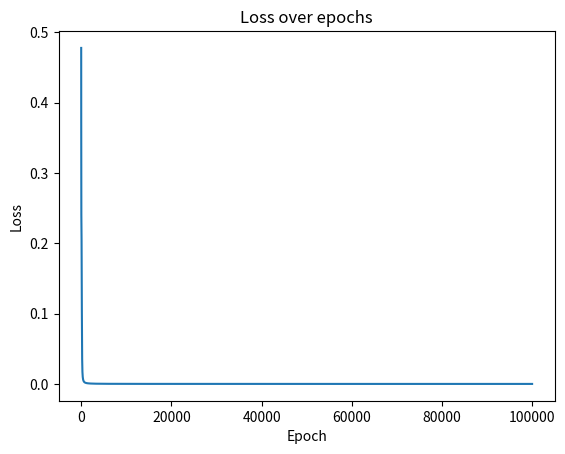

Here is the Python script that generated this plot:
import numpy as np
import matplotlib.pyplot as plt

# ================================================================
# XOR TRUTH TABLE
# ================================================================
x = np.array([[0,0],
              [0,1],
              [1,0],
              [1,1]])

y = np.array([[0],
              [1],
              [1],
              [0]])
# for plotting
loss_history = []
# ================================================================
# KEEP TRYING UNTIL NETWORK LEARNS
# ================================================================
for attempt in range(10):

    # reinitialize weights every attempt
    layer1 = np.random.randn(2, 10)
    b1 = np.zeros((1, 10))
    layer2 = np.random.randn(10, 1)
    b2 = np.zeros((1, 1))

    learning_rate = 1
    epochs = 100000

    for i in range(epochs):

        # FORWARD PASS
        z1 = np.dot(x, layer1) + b1
        o1 = 1 / (1 + np.exp(-z1))
        z2 = np.dot(o1, layer2) + b2
        output = 1 / (1 + np.exp(-z2))

        # LOSS
        loss = (1/len(y)) * np.sum((output - y)**2)
        # For Matplot
        loss_history.append(loss)

        # BACKPROP
        error = output - y
        delta_out = error * (output * (1 - output))
        dlayer2 = np.dot(o1.T, delta_out)
        db2 = np.sum(delta_out, axis=0, keepdims=True)

        delta_hidden = np.dot(delta_out, layer2.T) * (o1 * (1 - o1))
        dlayer1 = np.dot(x.T, delta_hidden)
        db1 = np.sum(delta_hidden, axis=0, keepdims=True)

        # UPDATE WEIGHTS
        layer2 = layer2 - learning_rate * dlayer2
        layer1 = layer1 - learning_rate * dlayer1
        b2 = b2 - learning_rate * db2
        b1 = b1 - learning_rate * db1
    # check if network learned
    print(f"\nAttempt {attempt+1} | Final Loss: {loss:.6f}")

    if loss < 0.01:
        print("NETWORK LEARNED! ")
        break
    else:
        print("Stuck! Trying again with new weights...")

# FINAL PREDICTIONS
print("\nFinal Predictions vs True Values:")
for i in range(len(x)):
    print(f"Input: {x[i]} | Predicted: {output[i][0]:.4f} | True: {y[i][0]} \n\n")
plt.plot(loss_history)
plt.title('Loss over epochs')
plt.xlabel('Epoch')
plt.ylabel('Loss')
plt.show()
